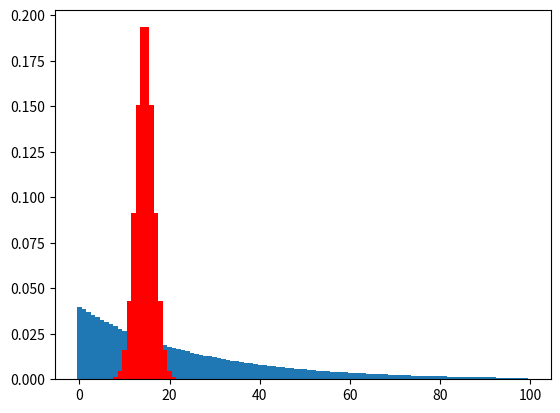

Write the Python code that produced this figure. (Note: this script raises an exception after producing the figure.)
# Native Python modules
import os, sys, csv, string

# Scipy/Numpy modules
import numpy as np
import scipy as sp
import matplotlib.pyplot as plt
#get the plots in the notebook
%pylab inline

def bgFunc(alpha):
    return lambda x: 1.0/alpha*np.exp(-x/alpha)
def sigFunc(mu, sigma):
    return lambda x: 1.0/(np.sqrt(2*np.pi)*sigma)*np.exp(-np.power((x-mu),2)/(2*np.power(sigma,2)))

bg=bgFunc(25)
sg=sigFunc(15,2)

def generateHisto(xRange,nbBins,func):
    binSize=(xRange[1]-xRange[0])/nbBins
    xBinLow=[]
    xiVal=[]
    xWidth=[]
    #first check which scale should be applied to the histogram
    histoIntegral=0
    for i in range(0,nbBins):
        xi=xRange[0]+1.0*i*binSize+1.0*binSize/2
        histoIntegral=histoIntegral+func(xi)
    #compute the scale to apply to the histo
    reScale=1./histoIntegral
    #now generate the histo
    for i in range(0,nbBins):
        xBinLow.append(xRange[0]+i*binSize)
        xi=xRange[0]+1.0*i*binSize+1.0*binSize/2
        xiVal.append(reScale*func(xi))
        xWidth.append(binSize)
    return [xBinLow, xiVal, xWidth]



bgHisto_=generateHisto([0,100],100,bg)
sigHisto_=generateHisto([0,100],100,sg)
 
plt.bar(bgHisto_[0], bgHisto_[1], width=bgHisto_[2])     
plt.bar(sigHisto_[0], sigHisto_[1], width=sigHisto_[2],color='r')     

print('sumSig=',sum(sigHisto_[1]), 'sumBg=', sum(bgHisto_[1]))



NbBgEvent_=5000
NbSigEvent_=70

sigHistoNormed=[x * NbSigEvent_ for x in sigHisto_[1]]
bgHistoNormed=[x * NbBgEvent_ for x in bgHisto_[1]]


sumSigBg=list(map(add,sigHistoNormed, bgHistoNormed))
plt.bar(sigHisto_[0], sumSigBg, width=sigHisto_[2],color='g')     
plt.bar(bgHisto_[0], bgHistoNormed, width=bgHisto_[2])     
plt.bar(sigHisto_[0], sigHistoNormed, width=sigHisto_[2],color='r')

dataHist=[183, 203, 189, 178, 169, 187, 156, 150, 164, 141, 153, 123, 122, 122, 117, 128, 125, 99, 91, 93, 85, 100, 91, 64, 80, 66, 69, 65, 64, 59, 64, 58, 55, 47, 52, 36, 54, 47, 53, 42, 34, 40, 45, 40, 32, 40, 24, 29, 30, 28, 19, 27, 23, 26, 23, 22, 28, 20, 13, 16, 13, 15, 15, 20, 18, 12, 13, 11, 13, 10, 9, 16, 10, 13, 6, 8, 13, 14, 4, 4, 9, 3, 10, 10, 8, 6, 11, 9, 6, 4, 6, 4, 9, 3, 5, 10, 5, 5, 5, 4]

plt.bar(sigHisto_[0], dataHist, width=sigHisto_[2],color='g')  

def pseudoDataFromHisto(histoSig,histoBg, NbSigEvent,NbBgEvent, mu):
    smearedHisto=[]
    sigHistoNormed=[x * NbSigEvent* mu for x in histoSig]
    bgHistoNormed=[x * NbBgEvent for x in histoBg]
    theHisto=map(add,sigHistoNormed, bgHistoNormed)
    for aBin in theHisto:
        smearedHisto.append(np.random.poisson(aBin,1)[0])
    return smearedHisto

myPseudoDataTest=pseudoDataFromHisto(sigHisto_[1],bgHisto_[1],NbSigEvent_, NbBgEvent_,1)
plt.bar(sigHisto_[0], myPseudoDataTest, width=sigHisto_[2],color='g')  




